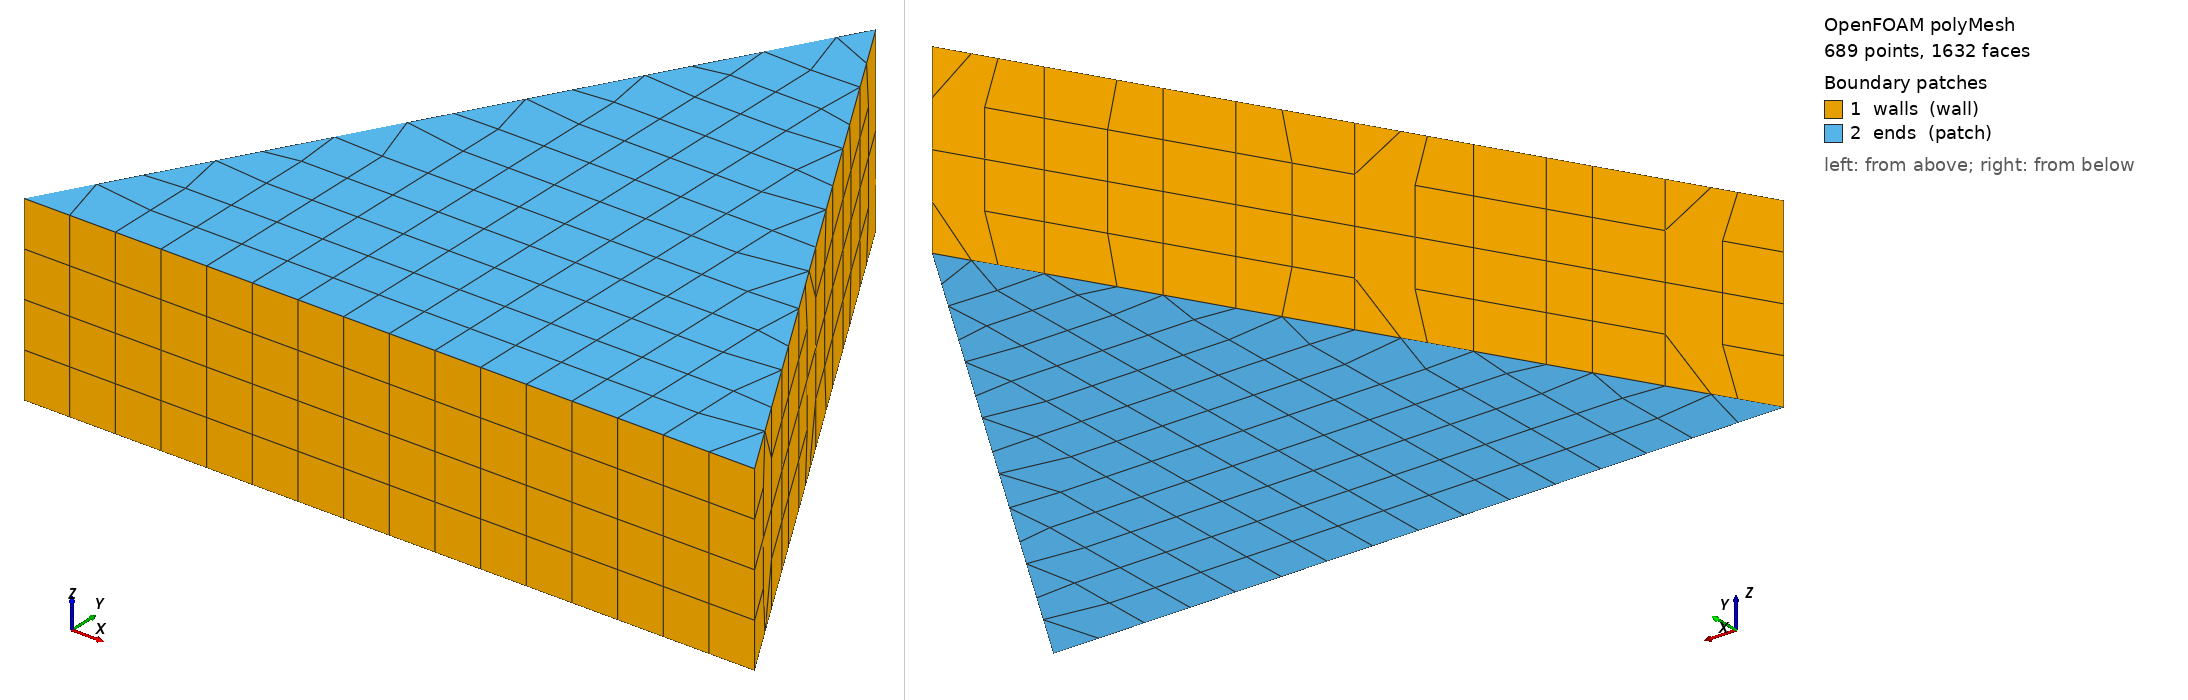

OpenFOAM case: the committed polyMesh, 689 points, 1632 faces. Boundary patches (legend numbers): 1 walls (wall), 2 ends (patch). Left view from above one corner, right view from below the opposite corner. Boundary conditions: 0 field file(s) under 0/; 0 of 2 drawn patches have an entry in a shipped field file.

=== constant/polyMesh/boundary ===
/*--------------------------------*- C++ -*----------------------------------*\
  written by cutmesh
\*---------------------------------------------------------------------------*/
FoamFile
{
    format      ascii;
    class       polyBoundaryMesh;
    location    "constant/polyMesh";
    object      boundary;
}
// * * * * * * * * * * * * * * * * * * * * * * * * * * * * * * * * * * * * * //

2
(
    walls
    {
        type            wall;
        inGroups        List<word> 1(wall);
        nFaces          174;
        startFace       1224;
    }
    ends
    {
        type            patch;
        nFaces          234;
        startFace       1398;
    }
)


=== system/controlDict ===
FoamFile
{
 version 2.0;
 format ascii;
 class dictionary;
 object controlDict;
}
application laplacianFoam; startFrom startTime; startTime 0; stopAt endTime; endTime 80; deltaT 1; writeControl runTime; writeInterval 80; writeFormat ascii; writePrecision 11; timePrecision 10; runTimeModifiable false;



Also in the case, not shown: constant/polyMesh/faces.gz (numeric list); constant/polyMesh/neighbour (numeric list); constant/polyMesh/owner (numeric list); constant/polyMesh/points.gz (numeric list).
